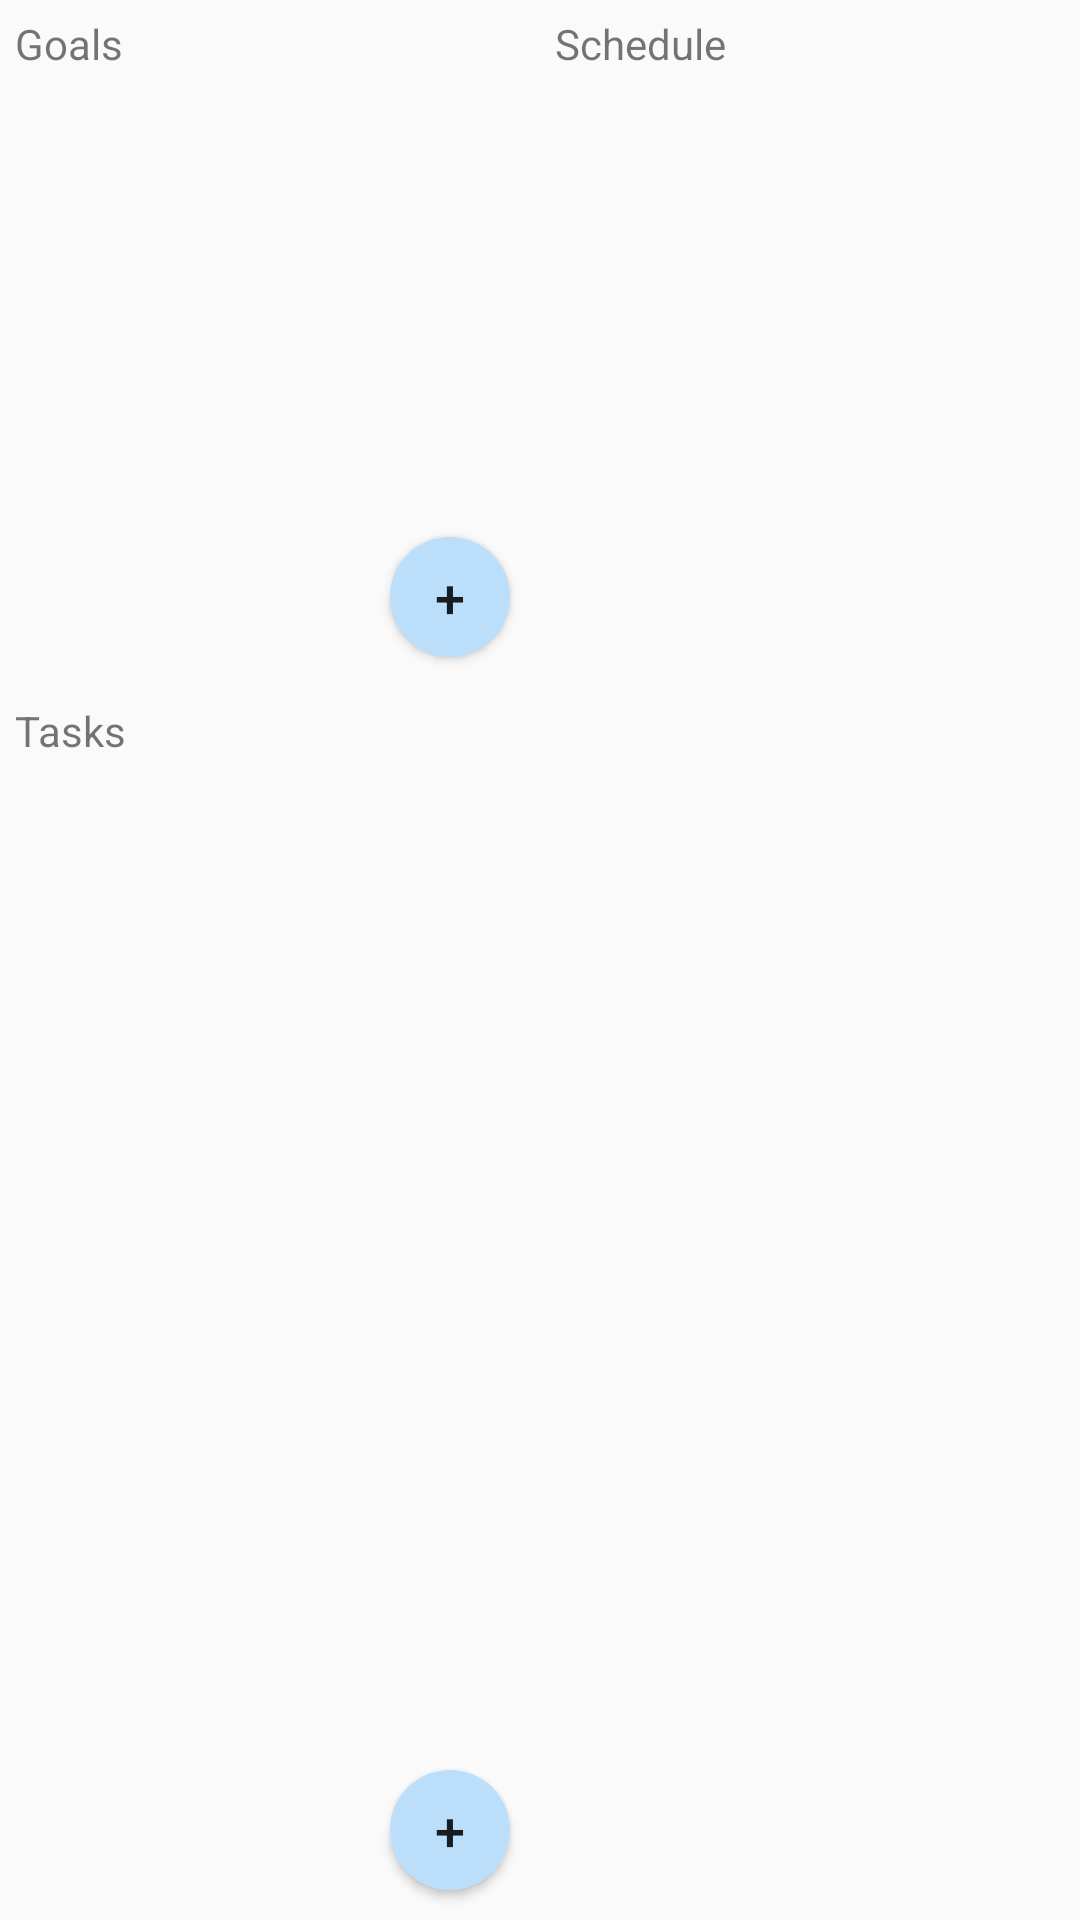

This screen was rendered from an Android layout file. Write that file and the resources it references.
<!-- AndroidManifest.xml: application theme Theme.AppCompat.Light -->
<!-- res/layout/main_activity.xml -->
<?xml version="1.0" encoding="utf-8"?>
<RelativeLayout xmlns:android="http://schemas.android.com/apk/res/android"
    android:layout_width="match_parent"
    android:layout_height="match_parent"
    >
    <View
        android:id="@+id/centerline"
        android:layout_width="0dp"
        android:layout_height="0dp"
        android:layout_centerHorizontal="true"
        />

    <TextView style="@style/SectionHeading"
        android:id="@+id/heading_goals"
        android:layout_toLeftOf="@id/centerline"
        android:text="@string/goals"
        />
    <ListView style="@style/List.SingleChoice"
        android:id="@+id/list_goals"
        android:layout_height="200dp"
        android:layout_toLeftOf="@id/centerline"
        android:layout_below="@id/heading_goals"
        />

    <TextView style="@style/SectionHeading"
        android:id="@+id/heading_tasks"
        android:layout_toLeftOf="@id/centerline"
        android:layout_below="@id/list_goals"
        android:text="@string/tasks"
        />
    <ListView style="@style/List"
        android:id="@+id/list_tasks"
        android:layout_below="@id/heading_tasks"
        android:layout_toLeftOf="@id/centerline"
        />

    <TextView style="@style/SectionHeading"
        android:id="@+id/heading_times"
        android:layout_toRightOf="@id/centerline"
        android:text="@string/schedule"
        />
    <ListView style="@style/List"
        android:id="@+id/list_times"
        android:layout_toRightOf="@id/centerline"
        android:layout_below="@id/heading_times"
        />

    <Button style="@style/AddButton"
        android:id="@+id/btn_add_goal"
        android:layout_alignBottom="@id/list_goals"
        android:layout_toLeftOf="@id/centerline"
        />
    <Button style="@style/AddButton"
        android:id="@+id/btn_add_task"
        android:layout_alignBottom="@id/list_tasks"
        android:layout_toLeftOf="@id/centerline"
        />
</RelativeLayout>
<!-- resources referenced by this layout -->
<resources>
  <string name="goals">Goals</string>
  <string name="schedule">Schedule</string>
  <string name="tasks">Tasks</string>
  <style name="AddButton">
          <item name="android:layout_width">@dimen/btn</item>
          <item name="android:layout_height">@dimen/btn</item>
          <item name="android:layout_margin">10dp</item>
          <item name="android:background">@drawable/btn_add</item>
          <item name="android:textSize">18sp</item>
          <item name="android:text">@string/btn_add</item>
      </style>
  <style name="List">
          <item name="android:layout_width">match_parent</item>
          <item name="android:layout_height">match_parent</item>
      </style>
  <style name="List.SingleChoice">
          <item name="android:choiceMode">singleChoice</item>
      </style>
  <style name="SectionHeading">
          <item name="android:layout_width">match_parent</item>
          <item name="android:layout_height">wrap_content</item>
          <item name="android:padding">5dp</item>
          <item name="android:textSize">14sp</item>
      </style>
  <dimen name="btn">40dp</dimen>
  <!-- drawable btn_add (drawable) -->
  <?xml version="1.0" encoding="utf-8"?>
  <shape xmlns:android="http://schemas.android.com/apk/res/android"
      android:shape="oval"
      >
      <solid android:color="@color/btn" />
  </shape>
  <string name="btn_add">+</string>
  <color name="btn">#ffbbdefb</color>
</resources>
